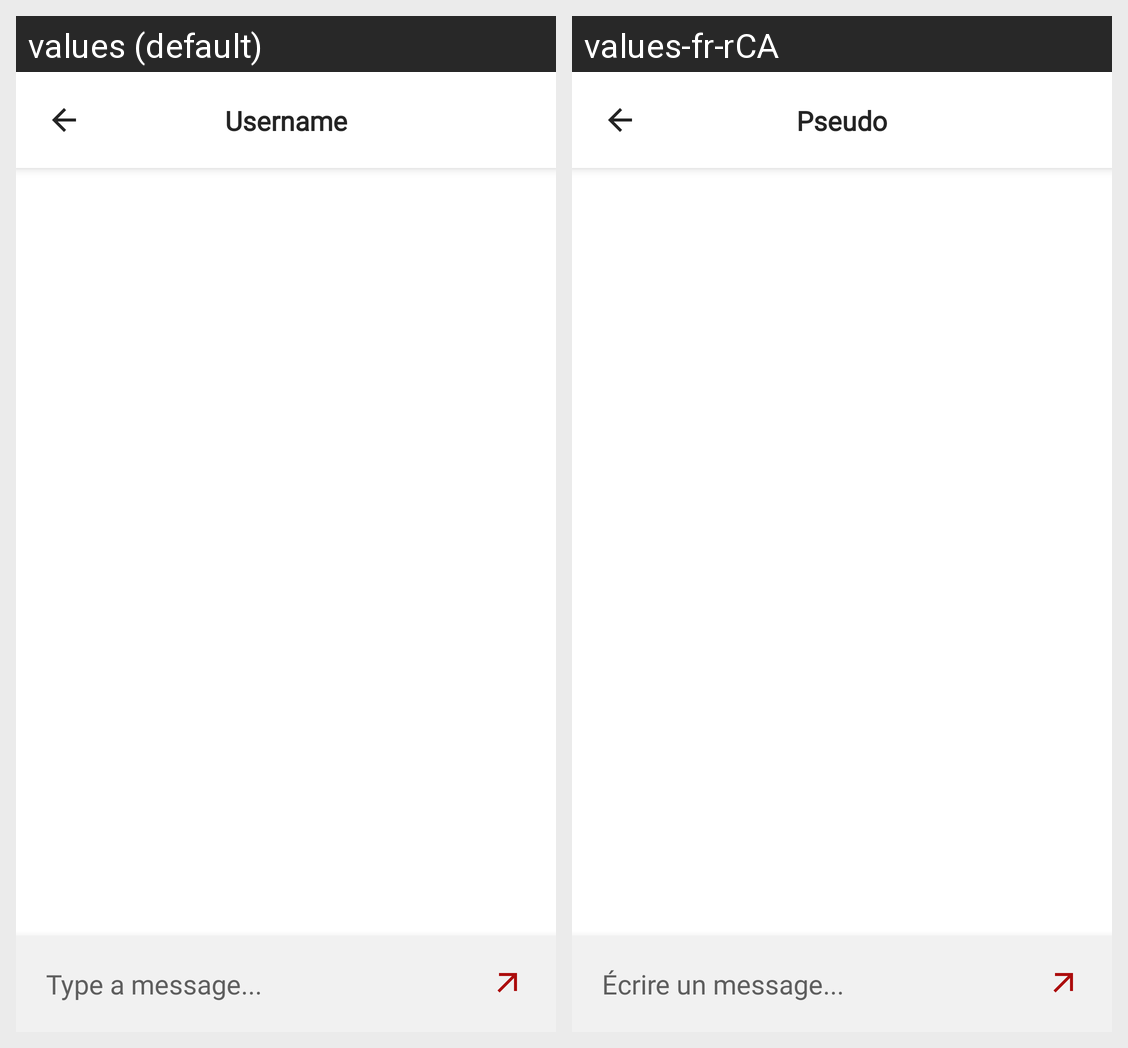

Strings drawn on this Android screen and how each of the app's shown locales translates them:
Android screen res/layout/activity_message.xml rendered under 2 locales, left to right: values (default), values-fr-rCA. Device: Nexus 5 (rendered at 1080×1920; each locale shown at half size, 540×960, under a caption strip naming it); theme Theme.VillagETS_AndroidStudio.
Strings drawn on this screen, with the default value and each locale's value (text and hints the layout hard-codes, and strings that could not be matched under every locale, appear in the picture but are not listed):

username
  values: Username
  values-fr-rCA: Pseudo

type_a_message
  values: Type a message...
  values-fr-rCA: Écrire un message...
